53-way image classification set "Splited" from GitHub (braveJu/LBP); label vocabulary: Kyberge_blanket1, Kyberge_blanket2, Kyberge_canvas1, Kyberge_ceiling1, Kyberge_ceiling2, Kyberge_cushion1, Kyberge_floor1, Kyberge_floor2, Kyberge_grass1, Kyberge_lentils1, Kyberge_linseeds1, Kyberge_oatmeal1, Kyberge_pearlsugar1, Kyberge_rice1, Kyberge_rice2, Kyberge_rug1, Kyberge_sand1, Kyberge_scarf1, Kyberge_scarf2, Kyberge_screen1, Kyberge_seat1, Kyberge_seat2, Kyberge_sesameseeds1, Kyberge_stone1, Kyberge_stone2, Kyberge_stone3, Kyberge_stoneslab1, Kyberge_wall1, UIUC01_bark1, UIUC02_bark2, UIUC03_bark3, UIUC04_wood1, UIUC05_wood2, UIUC06_wood3, UIUC07_water, UIUC08_granite, UIUC09_marble, UIUC10_floor1, UIUC11_floor2, UIUC12_pebbles, UIUC13_wall, UIUC14_brick1, UIUC15_brick2, UIUC16_glass1, UIUC17_glass2, UIUC18_carpet1, UIUC19_carpet2, UIUC20_upholstery, UIUC21_wallpaper, UIUC22_fur, UIUC23_knit, UIUC24_corduroy, UIUC25_plaid.

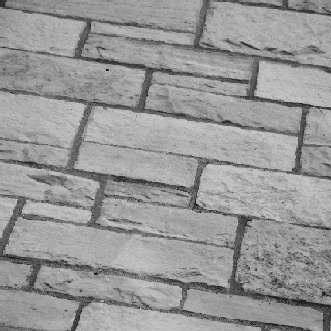
Label: UIUC13_wall

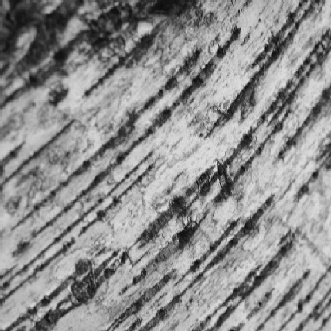
Label: UIUC03_bark3

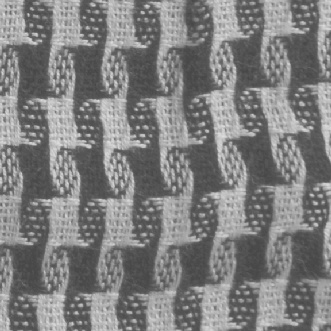
Label: Kyberge_scarf1

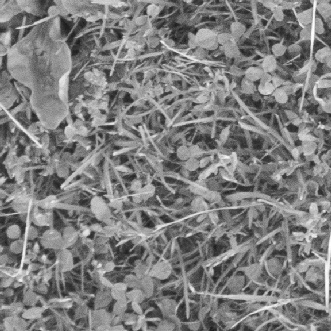
Label: Kyberge_grass1

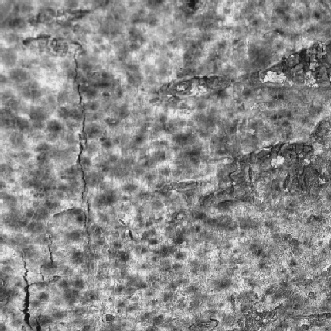
Label: UIUC02_bark2

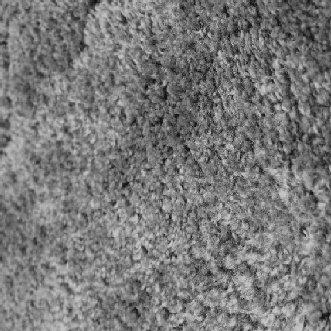
Label: UIUC19_carpet2
